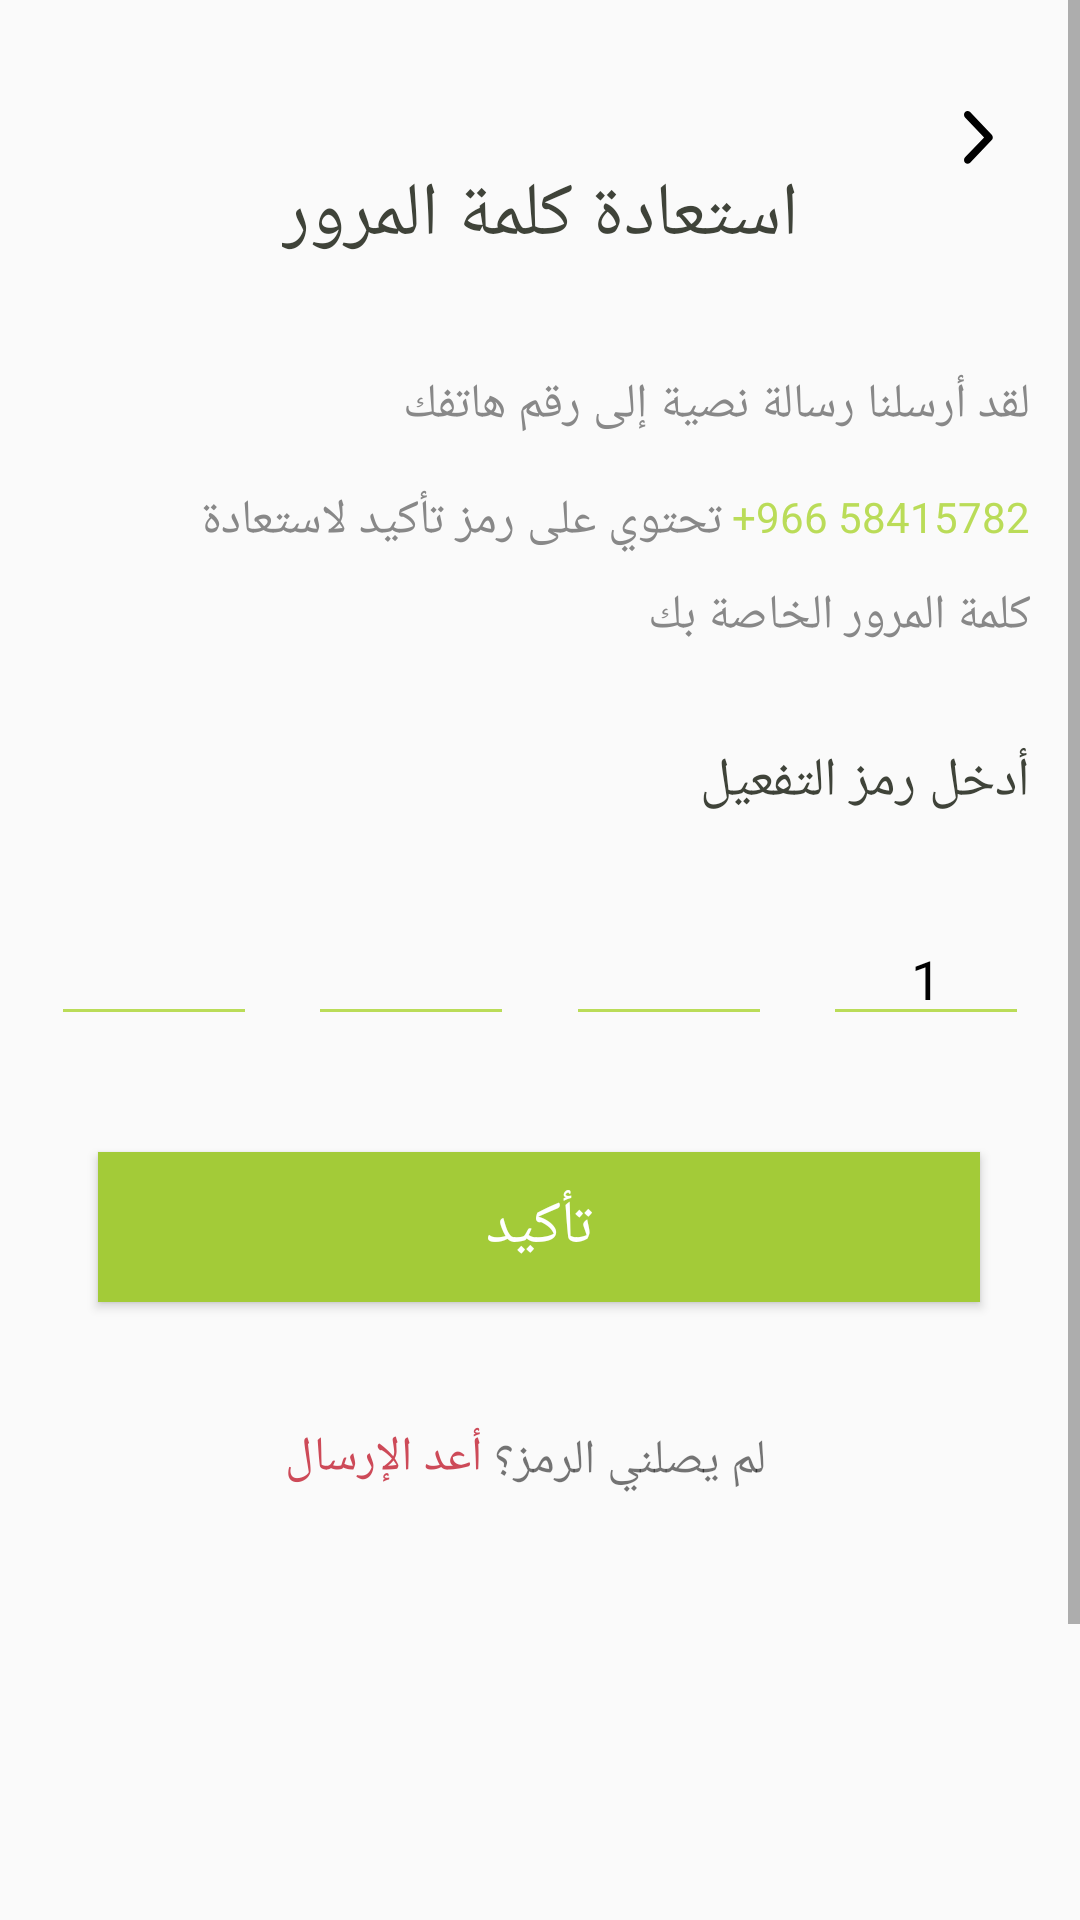

Layout XML and referenced resources for this Android screen:
<!-- AndroidManifest.xml: application theme AppTheme -->
<!-- res/layout/activity_reset_password.xml -->
<?xml version="1.0" encoding="utf-8"?>
<ScrollView
    xmlns:android="http://schemas.android.com/apk/res/android"
    xmlns:app="http://schemas.android.com/apk/res-auto"
    xmlns:tools="http://schemas.android.com/tools"
    android:id="@+id/scrollView"
    android:layout_width="match_parent"
    android:layout_height="wrap_content"
    android:layout_alignParentStart="true"
    android:layout_alignParentLeft="true"
    android:fillViewport="true"
    tools:ignore="MissingConstraints"
    tools:layout_editor_absoluteX="0dp"
    tools:layout_editor_absoluteY="0dp">

    <androidx.constraintlayout.widget.ConstraintLayout
        android:layout_width="match_parent"
        android:layout_height="wrap_content">

        <ImageView
            android:id="@+id/backButton"
            android:layout_width="wrap_content"
            android:layout_height="wrap_content"
            android:onClick="BACK"
            android:src="@drawable/group_174"
            app:layout_constraintBottom_toBottomOf="parent"
            app:layout_constraintEnd_toEndOf="parent"
            app:layout_constraintHorizontal_bias="0.917"
            app:layout_constraintStart_toStartOf="parent"
            app:layout_constraintTop_toTopOf="parent"
            app:layout_constraintVertical_bias="0.05"
            tools:ignore="MissingConstraints" />

        <TextView
            android:id="@+id/resetText"
            android:layout_width="wrap_content"
            android:layout_height="wrap_content"
            android:layout_marginBottom="668dp"
            android:text="استعادة كلمة المرور"
            android:textColor="#3F4339"
            android:textSize="25dp"
            app:layout_constraintBottom_toBottomOf="parent"
            app:layout_constraintEnd_toEndOf="parent"
            app:layout_constraintStart_toStartOf="parent"
            app:layout_constraintTop_toBottomOf="@id/backButton"
            app:layout_constraintVertical_bias="1.0"
            tools:ignore="MissingConstraints" />


        <TextView
            android:id="@+id/textView2"
            android:layout_width="wrap_content"
            android:layout_height="wrap_content"
            android:layout_marginBottom="168dp"
            android:text="تحتوي على رمز تأكيد لاستعادة"
            android:textColor="#888888"
            android:textSize="16dp"
            app:layout_constraintBottom_toBottomOf="parent"
            app:layout_constraintEnd_toStartOf="@+id/thenumber"
            app:layout_constraintHorizontal_bias="1.0"
            app:layout_constraintStart_toStartOf="parent"
            app:layout_constraintTop_toBottomOf="@+id/textView1"
            app:layout_constraintVertical_bias="0.04" />

        <TextView
            android:id="@+id/thenumber"
            android:layout_width="wrap_content"
            android:layout_height="wrap_content"
            android:layout_marginBottom="464dp"
            android:text=" +966 58415782"
            android:textColor="#BADC58"
            app:layout_constraintBottom_toBottomOf="parent"
            app:layout_constraintEnd_toEndOf="parent"
            app:layout_constraintHorizontal_bias="0.935"
            app:layout_constraintStart_toStartOf="parent"
            app:layout_constraintTop_toBottomOf="@+id/textView1"
            app:layout_constraintVertical_bias="0.132" />

        <TextView
            android:id="@+id/textView1"
            android:layout_width="wrap_content"
            android:layout_height="wrap_content"
            android:text="لقد أرسلنا رسالة نصية إلى رقم هاتفك"
            android:textColor="#888888"
            android:textSize="16dp"
            app:layout_constraintBottom_toBottomOf="parent"
            app:layout_constraintEnd_toEndOf="parent"
            app:layout_constraintHorizontal_bias="0.89"
            app:layout_constraintStart_toStartOf="parent"
            app:layout_constraintTop_toBottomOf="@+id/resetText"
            app:layout_constraintVertical_bias="0.055" />

        <TextView
            android:id="@+id/textView3"
            android:layout_width="wrap_content"
            android:layout_height="wrap_content"
            android:text="كلمة المرور الخاصة بك"
            android:textColor="#888888"
            android:textSize="16dp"
            app:layout_constraintBottom_toBottomOf="parent"
            app:layout_constraintEnd_toEndOf="parent"
            app:layout_constraintHorizontal_bias="0.929"
            app:layout_constraintStart_toStartOf="parent"
            app:layout_constraintTop_toBottomOf="@+id/thenumber"
            app:layout_constraintVertical_bias="0.023" />

        <TextView
            android:id="@+id/textView4"
            android:layout_width="wrap_content"
            android:layout_height="wrap_content"
            android:text="أدخل رمز التفعيل"
            android:textColor="#3F4339"

            android:textSize="18dp"
            app:layout_constraintBottom_toBottomOf="parent"
            app:layout_constraintEnd_toEndOf="parent"
            app:layout_constraintHorizontal_bias="0.933"
            app:layout_constraintStart_toStartOf="parent"
            app:layout_constraintTop_toBottomOf="@+id/textView3"
            app:layout_constraintVertical_bias="0.062" />

        <EditText
            android:id="@+id/InsertNumber1"
            android:layout_width="68.5dp"
            android:layout_height="wrap_content"
            android:layout_marginBottom="212dp"
            android:backgroundTint="#BADC58"
            android:gravity="center"
            android:hint="1"
            android:inputType="number"
            android:maxLength="1"
            android:textColorHint="#000000"
            app:layout_constraintBottom_toBottomOf="parent"
            app:layout_constraintEnd_toEndOf="parent"
            app:layout_constraintHorizontal_bias="0.944"
            app:layout_constraintStart_toEndOf="@id/InsertNumber2"
            app:layout_constraintTop_toBottomOf="@+id/textView4"
            app:layout_constraintVertical_bias="0.136" />

        <EditText
            android:id="@+id/InsertNumber2"
            android:layout_width="68.5dp"
            android:layout_height="wrap_content"
            android:layout_marginBottom="212dp"
            android:backgroundTint="#BADC58"
            android:gravity="center"
            android:inputType="number"
            android:maxLength="1"
            android:textColorHint="#000000"
            app:layout_constraintBottom_toBottomOf="parent"
            app:layout_constraintEnd_toStartOf="@+id/InsertNumber1"
            app:layout_constraintStart_toEndOf="@+id/InsertNumber3"
            app:layout_constraintTop_toBottomOf="@+id/textView4"
            app:layout_constraintVertical_bias="0.136" />

        <EditText
            android:id="@+id/InsertNumber3"
            android:layout_width="68.5dp"
            android:layout_height="wrap_content"
            android:layout_marginBottom="212dp"
            android:backgroundTint="#BADC58"
            android:gravity="center"
            android:inputType="number"
            android:maxLength="1"
            android:textColorHint="#000000"
            app:layout_constraintBottom_toBottomOf="parent"
            app:layout_constraintEnd_toStartOf="@+id/InsertNumber2"
            app:layout_constraintStart_toEndOf="@id/InsertNumber4"
            app:layout_constraintTop_toBottomOf="@+id/textView4"
            app:layout_constraintVertical_bias="0.136" />

        <EditText
            android:id="@+id/InsertNumber4"
            android:layout_width="68.5dp"
            android:layout_height="wrap_content"
            android:layout_marginBottom="212dp"
            android:backgroundTint="#BADC58"
            android:gravity="center"
            android:inputType="number"
            android:maxLength="1"
            android:textColorHint="#000000"
            app:layout_constraintBottom_toBottomOf="parent"
            app:layout_constraintEnd_toStartOf="@id/InsertNumber3"
            app:layout_constraintStart_toStartOf="parent"
            app:layout_constraintTop_toBottomOf="@+id/textView4"
            app:layout_constraintVertical_bias="0.136" />

        <Button
            android:id="@+id/loginButton"
            android:layout_width="294dp"
            android:layout_height="50dp"
            android:background="#A3CB38"
            android:gravity="center"
            android:text="تأكيد"
            android:textColor="#ffffff"
            android:textSize="20dp"
            app:layout_constraintBottom_toBottomOf="parent"
            app:layout_constraintEnd_toEndOf="parent"
            app:layout_constraintHorizontal_bias="0.495"
            app:layout_constraintStart_toStartOf="parent"
            app:layout_constraintTop_toBottomOf="@+id/InsertNumber1"
            app:layout_constraintVertical_bias="0.107"
            tools:ignore="MissingConstraints" />

        <TextView
            android:id="@+id/textView6"
            android:layout_width="wrap_content"
            android:layout_height="wrap_content"
            android:text="لم يصلني الرمز؟ "
            android:textSize="16dp"
            app:layout_constraintBottom_toBottomOf="parent"
            app:layout_constraintEnd_toEndOf="parent"
            app:layout_constraintHorizontal_bias="0.605"
            app:layout_constraintStart_toStartOf="parent"
            app:layout_constraintTop_toBottomOf="@+id/loginButton"
            app:layout_constraintVertical_bias="0.139" />

        <TextView
            android:layout_width="wrap_content"
            android:layout_height="wrap_content"
            android:onClick="ShowBottomSheet"
            android:text="أعد الإرسال"
            android:textColor="#CD4A58"
            android:textSize="16dp"
            app:layout_constraintBottom_toBottomOf="parent"
            app:layout_constraintEnd_toStartOf="@+id/textView6"
            app:layout_constraintHorizontal_bias="1.0"
            app:layout_constraintStart_toStartOf="parent"
            app:layout_constraintTop_toBottomOf="@+id/loginButton"
            app:layout_constraintVertical_bias="0.136" />

    </androidx.constraintlayout.widget.ConstraintLayout>

</ScrollView>

    
<!-- resources referenced by this layout -->
<resources>
  <!-- drawable group_174: png bitmap (drawable-hdpi, 473 bytes) -->
  <style name="AppTheme" parent="Theme.AppCompat.Light.NoActionBar">
          <item name="colorPrimary">#A3CB38</item>
      </style>
</resources>
